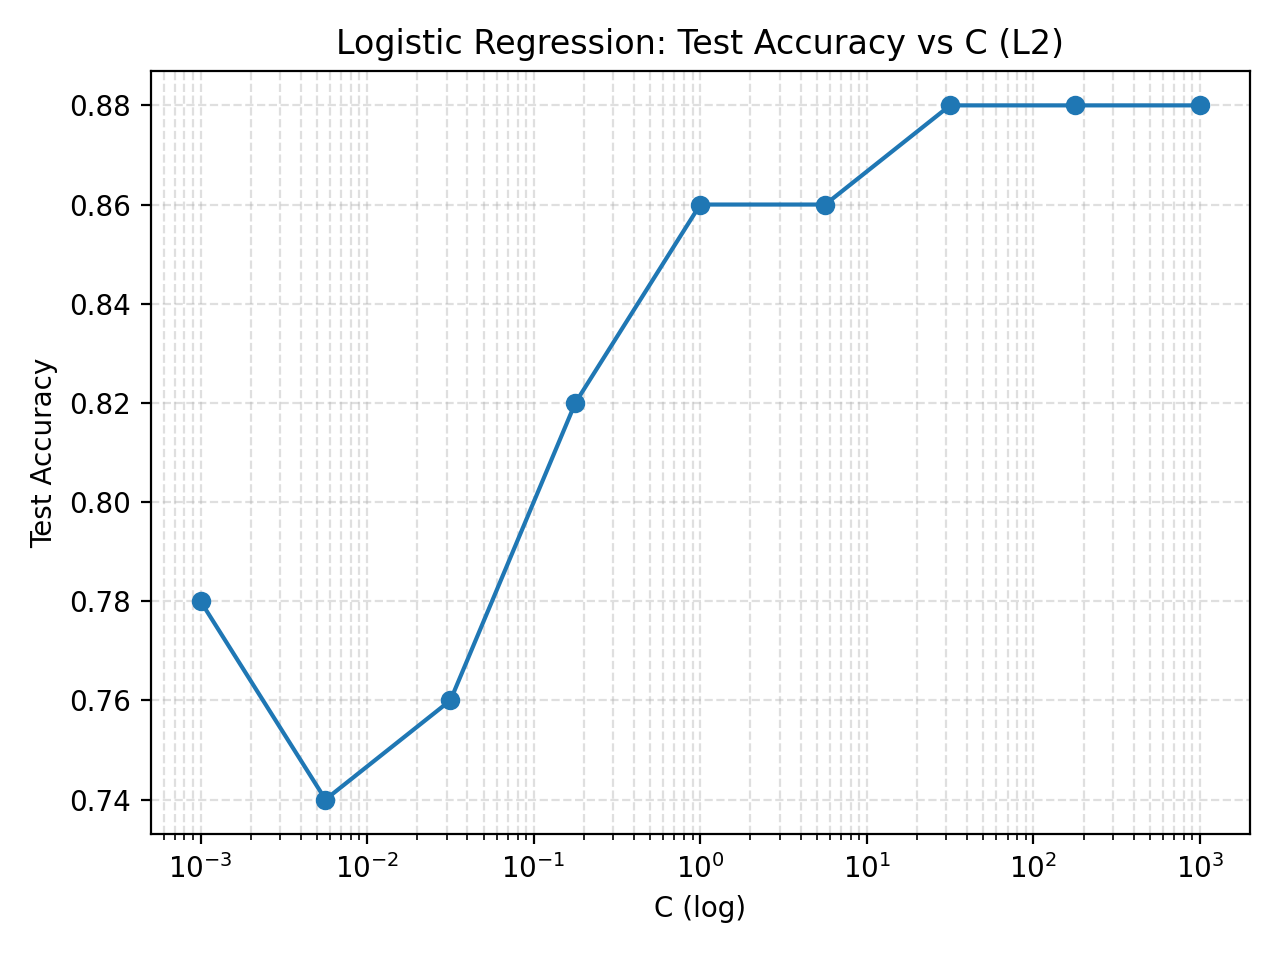

Values plotted in this chart, from the file beside it:
C, test_acc
0.001, 0.78
0.005623, 0.74
0.03162, 0.76
0.1778, 0.82
1.0, 0.86
5.623, 0.86
31.62, 0.88
177.8, 0.88
1000, 0.88
